8-way image classification set "AIFactory_FruitQC" from GitHub (yuri0329/AIFactory_FruitQC); label vocabulary: apple fuji, mandarine hallabong, mandarine onjumilgam, pear chuhwang, pear singo, persimmon bansi, persimmon booyu, persimmon daebong.

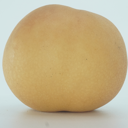
Label: pear chuhwang

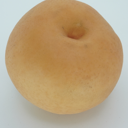
Label: pear singo

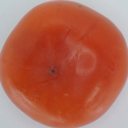
Label: persimmon bansi

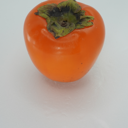
Label: persimmon daebong

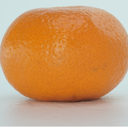
Label: mandarine onjumilgam

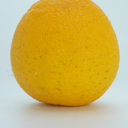
Label: mandarine hallabong
